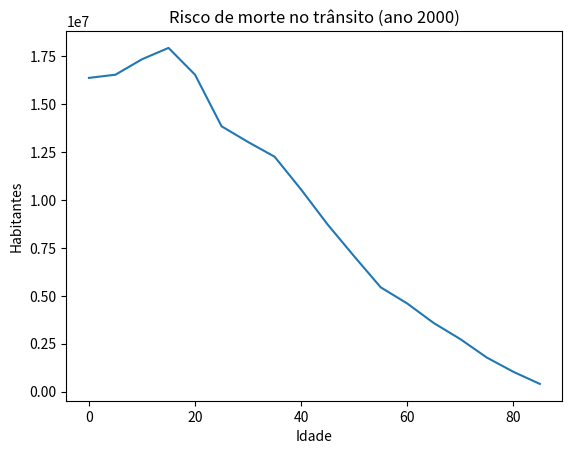

Python code for this plot:
import matplotlib.pyplot as plt
import numpy as np
import scipy.signal as ss

def f_linear_c(x):
    return x

def f_linear_d(x):
    return -x

def f_trap():
    return [0, 1, 1, 1, 0]

def gera_grafico_linear():
    x = np.linspace(0, 4)
    fig, (ax0, ax1) = plt.subplots(1, 2)

    ax0.plot(x, f_linear_c(x))
    ax0.set_title("Linear Crescente")

    ax1.plot(x, f_linear_d(x), color='red')
    ax1.set_title("Linear Decrescente")

    plt.show()

def gera_grafico_trap():
    x = [0, 1, 2, 3, 4]
    y = f_trap()

    plt.plot(x, y)
    plt.title("Função Trapezoidal")

    plt.text(0.1, 0, 'A')
    plt.plot(0, 0, marker='.', markersize=20)

    plt.text(1.1, 1, 'B')
    plt.plot(1, 1, marker='.', markersize=20)

    plt.text(3.1, 1, 'C')
    plt.plot(3, 1, marker='.', markersize=20)

    plt.text(3.9, 0, 'D')
    plt.plot(4, 0, marker='.', markersize=20)
    plt.show()

def gera_grafico_tri():
    x = [0, 1, 2]
    y = [0, 1, 0]

    plt.plot(x, y)
    plt.title("Função Triangular")

    plt.text(0.1, 0, 'A')
    plt.plot(0, 0, marker='.', markersize=20)

    plt.text(1.1, 1, 'B')
    plt.plot(1, 1, marker='.', markersize=20)

    plt.text(1.9, 0, 'C')
    plt.plot(2, 0, marker='.', markersize=20)

    plt.show()

def impulso(n):
    if n == 0:
        return 1
    else:
        return 0



def gera_grafico_impulso():
        #x = [0, 1, 2, 3, 4]
        x = np.linspace(0, 300, 300)
        y = ss.unit_impulse(300, 40)

        plt.plot(x, y)
        plt.title("Função Siglenton")
        plt.text(42.1, 1, 'a')
        plt.plot(40, 1, marker='.', markersize=20)

        plt.show()

def gera_grafico_transito_1():
    x = [0, 5, 10, 15, 20, 25, 30, 35, 40, 45, 50, 55, 60, 65, 70, 75, 80, 85]
    y = [16375728, 16542327,17348067,17939815,16541515,13849665,13028944,12261529,10546694,8721541,
    7062601,5444715,4600929,3581106,2742302,1779587,1036034,403099]
    plt.plot(x, y)
    plt.title("Risco de morte no trânsito (ano 2000)")
    plt.xlabel("Idade")
    plt.ylabel("Habitantes")
    plt.show()


gera_grafico_transito_1()